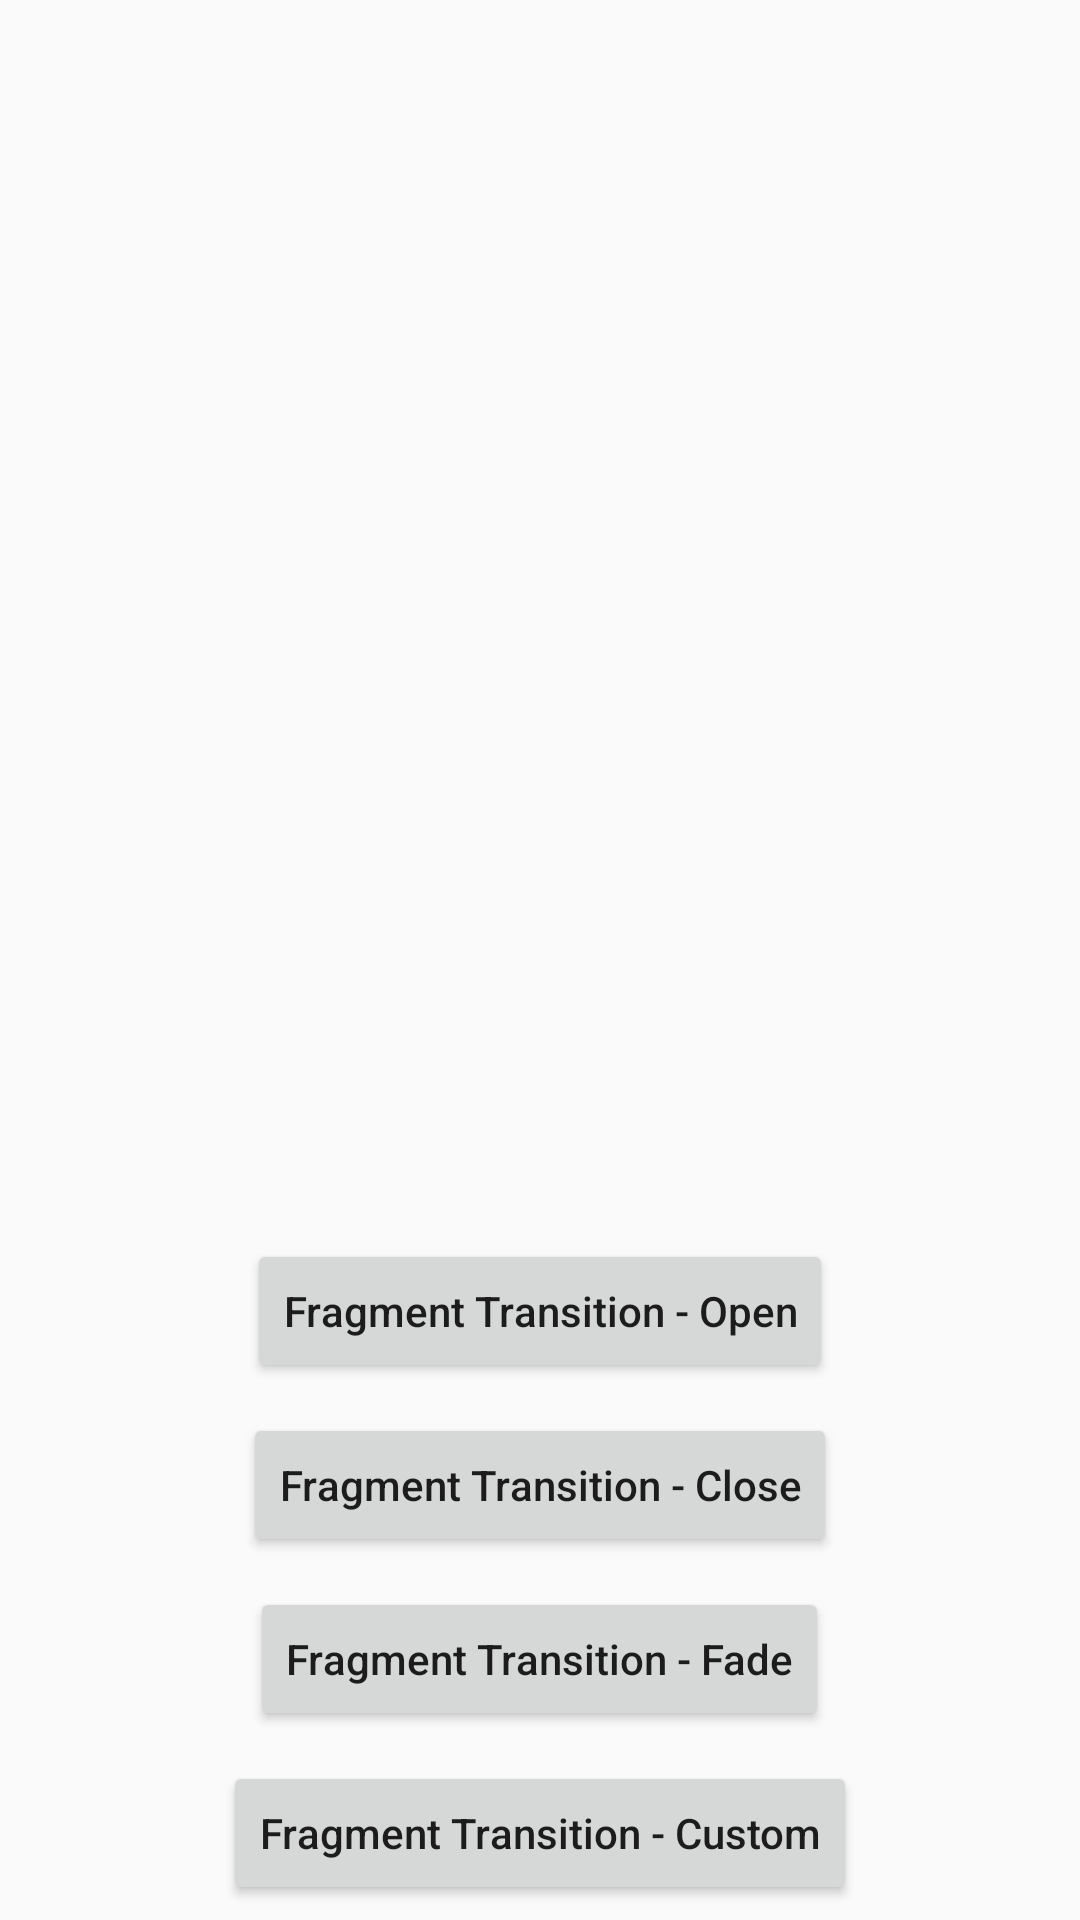

This screen was rendered from an Android layout file. Write that file and the resources it references.
<!-- AndroidManifest.xml: application theme AppTheme -->
<!-- res/layout/activity_fragment_transition.xml -->
<?xml version="1.0" encoding="utf-8"?>
<LinearLayout xmlns:android="http://schemas.android.com/apk/res/android"
    xmlns:tools="http://schemas.android.com/tools"
    android:layout_width="match_parent"
    android:layout_height="match_parent"
    android:gravity="center_horizontal"
    android:orientation="vertical"
    tools:context="com.huoxy.googleofficialpractice.apiguide.chapter1.FragmentTransitionActivity">

    <FrameLayout
        android:id="@+id/container"
        android:layout_width="match_parent"
        android:layout_height="0dp"
        android:layout_weight="1" />

    <Button
        android:id="@+id/fragment_transition_1"
        android:layout_width="wrap_content"
        android:layout_height="wrap_content"
        android:layout_margin="5dp"
        android:text="Fragment Transition - Open"
        android:textAllCaps="false" />

    <Button
        android:id="@+id/fragment_transition_2"
        android:layout_width="wrap_content"
        android:layout_height="wrap_content"
        android:layout_margin="5dp"
        android:text="Fragment Transition - Close"
        android:textAllCaps="false" />

    <Button
        android:id="@+id/fragment_transition_3"
        android:layout_width="wrap_content"
        android:layout_height="wrap_content"
        android:layout_margin="5dp"
        android:text="Fragment Transition - Fade"
        android:textAllCaps="false" />

    <Button
        android:id="@+id/fragment_transition_4"
        android:layout_width="wrap_content"
        android:layout_height="wrap_content"
        android:layout_margin="5dp"
        android:text="Fragment Transition - Custom"
        android:textAllCaps="false" />
</LinearLayout>
<!-- resources referenced by this layout -->
<resources>
  <style name="AppTheme" parent="Theme.AppCompat.Light.DarkActionBar">
          
          <item name="colorPrimary">@color/colorPrimary</item>
          <item name="colorPrimaryDark">@color/colorPrimaryDark</item>
          <item name="colorAccent">@color/colorAccent</item>
      </style>
  <!-- not gathered from this repository: default colours our renderer supplied (Android Studio template values) -->
  <color name="colorPrimary">#FF6200EE</color>
  <color name="colorPrimaryDark">#FF3700B3</color>
  <color name="colorAccent">#FF03DAC5</color>
</resources>
